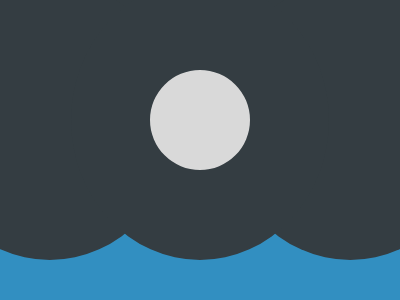

Here is a drawing made with CSS. Write the source that renders it.

<!-- Version 1 -->
<style>*{background:#328FC1;*{border-radius:50%;background:#D9D9D9;color:343D42;margin:-20 71 40;border:solid;border-width:90 79;box-shadow:159q 0,-159q 0,0-15q
</style>
